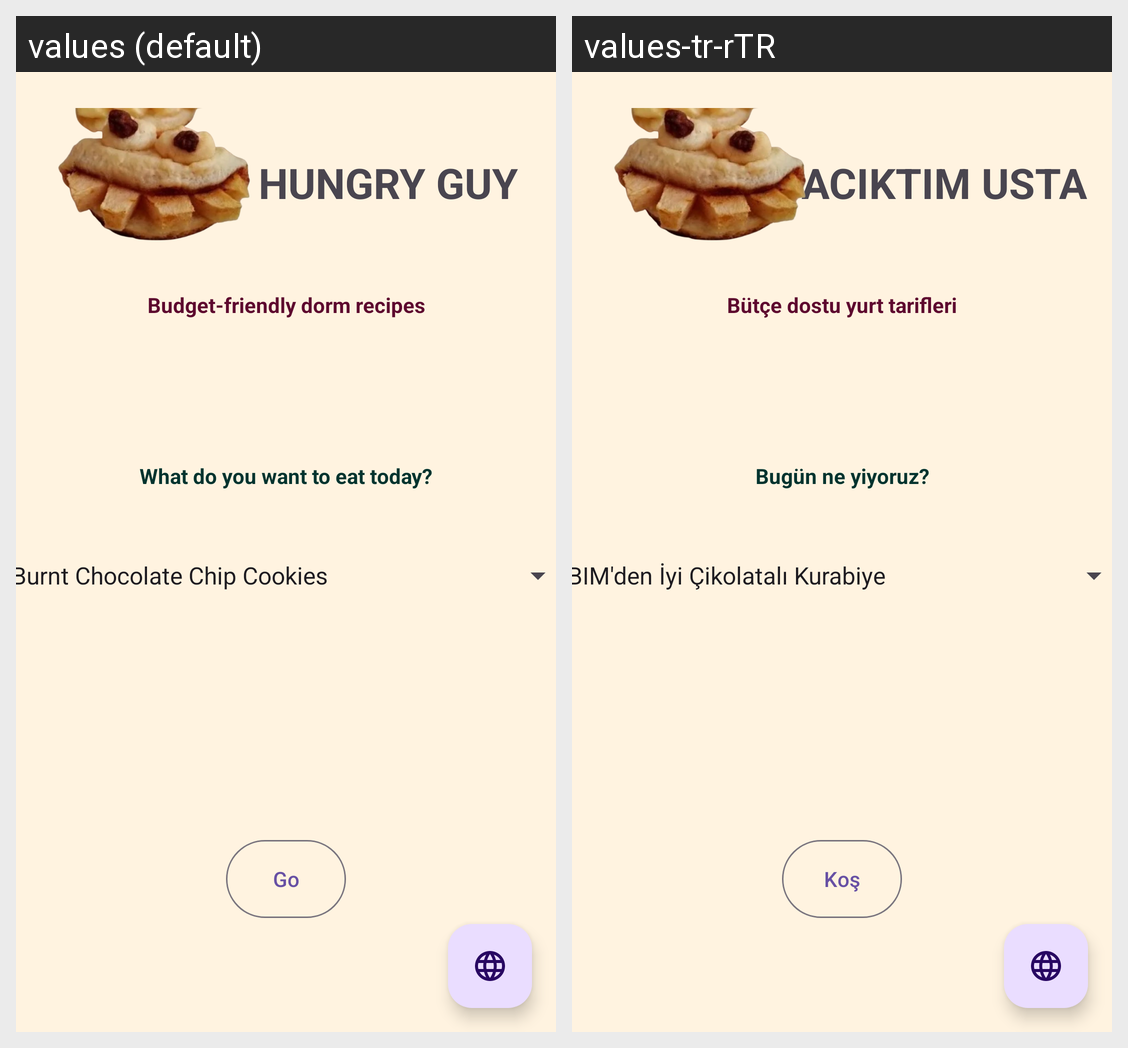

Translations of the strings shown on this Android screen, per locale in the grid:
Android screen res/layout/activity_main.xml rendered under 2 locales, left to right: values (default), values-tr-rTR. Device: Nexus 5 (rendered at 1080×1920; each locale shown at half size, 540×960, under a caption strip naming it); theme Theme.DuyguAbbasoglu_HW1.
Strings drawn on this screen, with the default value and each locale's value (text and hints the layout hard-codes, and strings that could not be matched under every locale, appear in the picture but are not listed):

txtApp
  values: HUNGRY GUY
  values-tr-rTR: ACIKTIM USTA

purpose
  values: Budget-friendly dorm recipes
  values-tr-rTR: Bütçe dostu yurt tarifleri

txtAsk
  values: What do you want to eat today?
  values-tr-rTR: Bugün ne yiyoruz?

go
  values: Go
  values-tr-rTR: Koş
